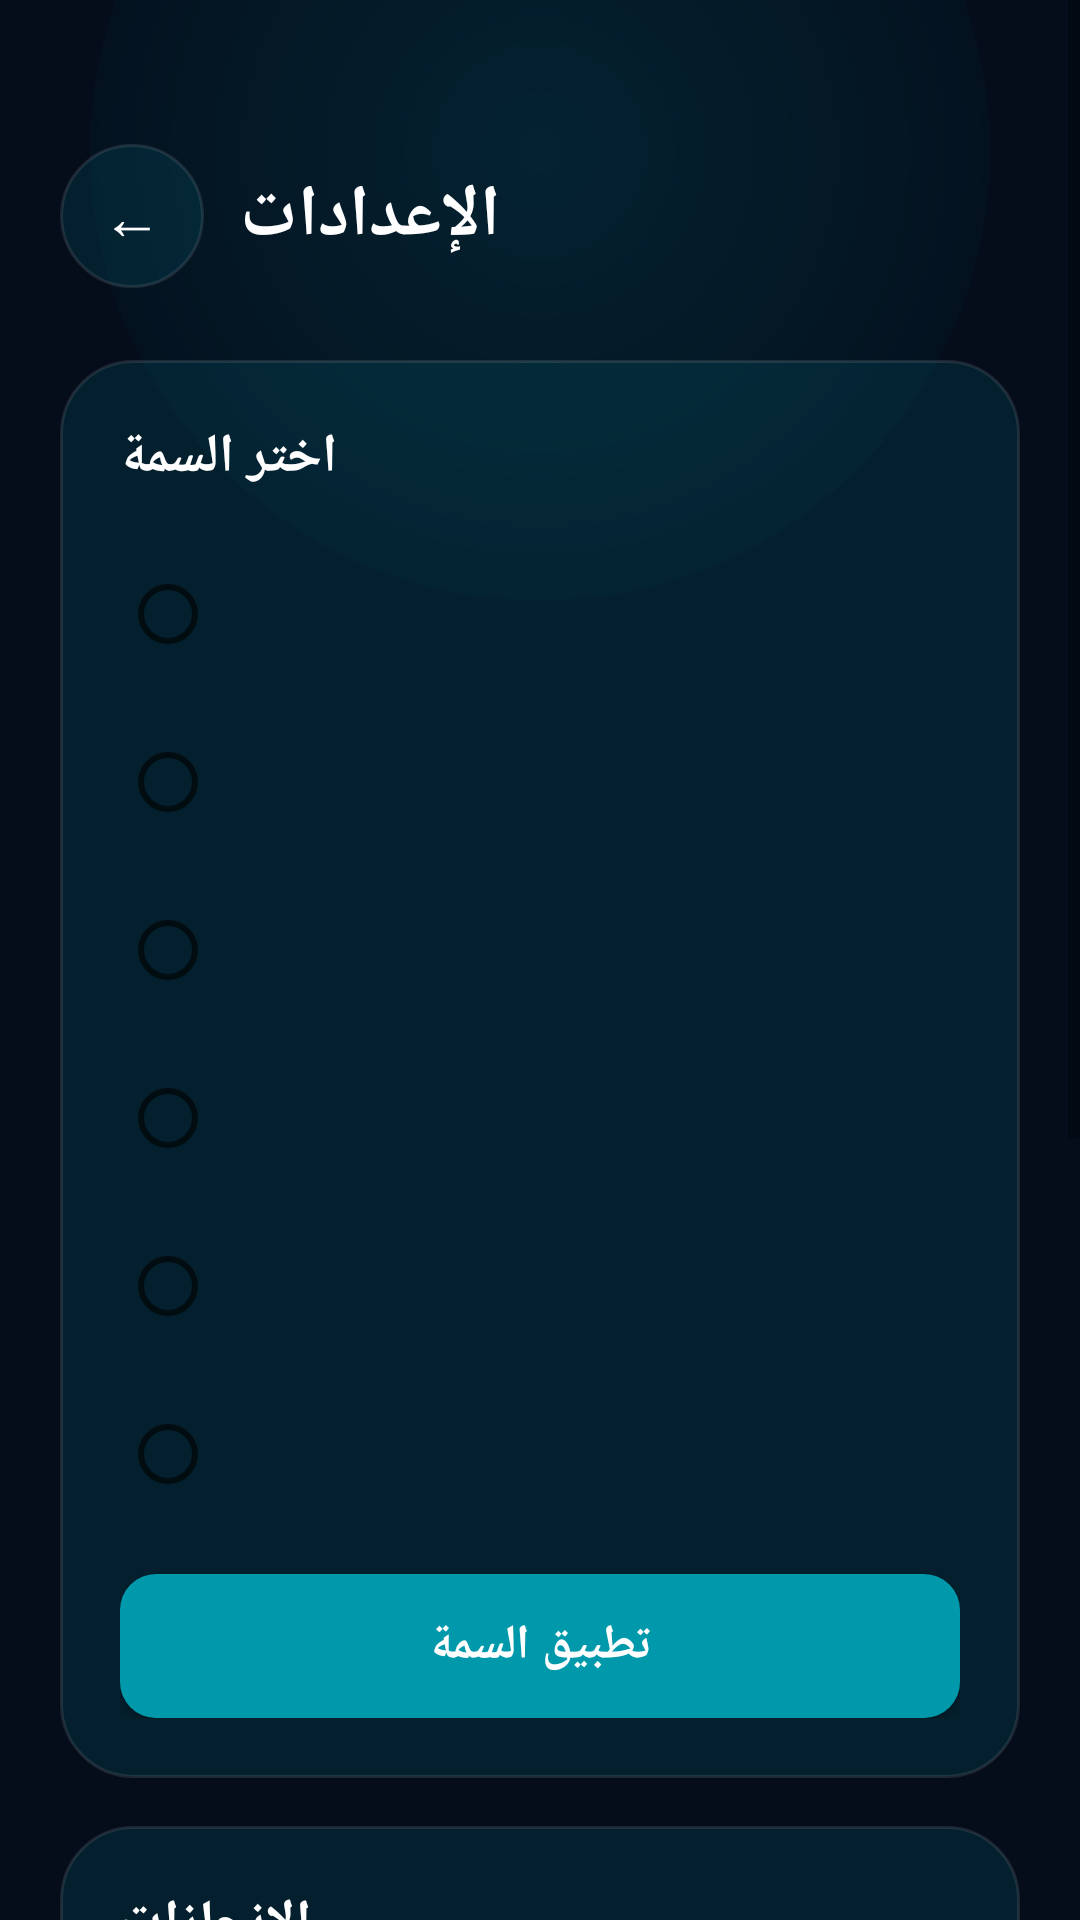

Write the Android layout XML for this screen, with the resource values it uses.
<!-- AndroidManifest.xml: application theme Theme.Muslim -->
<!-- res/layout/activity_settings.xml -->
<?xml version="1.0" encoding="utf-8"?>
<FrameLayout xmlns:android="http://schemas.android.com/apk/res/android"
    android:layout_width="match_parent"
    android:layout_height="match_parent"
    android:background="@color/surface_dark"
    android:fitsSystemWindows="true">

    <View
        android:layout_width="300dp"
        android:layout_height="300dp"
        android:layout_gravity="top|center_horizontal"
        android:layout_marginTop="-100dp"
        android:background="@drawable/glow_emerald"
        android:alpha="0.5" />

    <ScrollView
        android:layout_width="match_parent"
        android:layout_height="match_parent"
        android:fillViewport="true"
        android:overScrollMode="never">

        <LinearLayout
            android:layout_width="match_parent"
            android:layout_height="wrap_content"
            android:orientation="vertical"
            android:paddingHorizontal="20dp"
            android:paddingTop="48dp"
            android:paddingBottom="32dp">

            
            <LinearLayout
                android:layout_width="match_parent"
                android:layout_height="wrap_content"
                android:orientation="horizontal"
                android:gravity="center_vertical"
                android:layout_marginBottom="24dp">

                <Button
                    android:id="@+id/btnBackSettings"
                    android:layout_width="48dp"
                    android:layout_height="48dp"
                    android:text="←"
                    android:background="@drawable/circle_glass"
                    android:textColor="@color/text_primary"
                    android:textSize="20sp"
                    android:layout_marginEnd="12dp" />

                <TextView
                    android:layout_width="wrap_content"
                    android:layout_height="wrap_content"
                    android:text="الإعدادات"
                    android:textColor="@color/text_primary"
                    android:textSize="24sp"
                    android:textStyle="bold" />
            </LinearLayout>

            
            <LinearLayout
                android:layout_width="match_parent"
                android:layout_height="wrap_content"
                android:orientation="vertical"
                android:background="@drawable/card_glass"
                android:padding="20dp"
                android:layout_marginBottom="16dp">

                <TextView
                    android:layout_width="wrap_content"
                    android:layout_height="wrap_content"
                    android:text="اختر السمة"
                    android:textColor="@color/text_primary"
                    android:textSize="18sp"
                    android:textStyle="bold"
                    android:layout_marginBottom="16dp" />

                <RadioGroup
                    android:id="@+id/radioGroupThemes"
                    android:layout_width="match_parent"
                    android:layout_height="wrap_content"
                    android:orientation="vertical">

                    <RadioButton
                        android:id="@+id/radioDefault"
                        android:layout_width="match_parent"
                        android:layout_height="wrap_content"
                        android:textColor="@color/text_primary"
                        android:layout_marginBottom="8dp" />

                    <RadioButton
                        android:id="@+id/radioLight"
                        android:layout_width="match_parent"
                        android:layout_height="wrap_content"
                        android:textColor="@color/text_primary"
                        android:layout_marginBottom="8dp" />

                    <RadioButton
                        android:id="@+id/radioGreen"
                        android:layout_width="match_parent"
                        android:layout_height="wrap_content"
                        android:textColor="@color/text_primary"
                        android:layout_marginBottom="8dp" />

                    <RadioButton
                        android:id="@+id/radioBlue"
                        android:layout_width="match_parent"
                        android:layout_height="wrap_content"
                        android:textColor="@color/text_primary"
                        android:layout_marginBottom="8dp" />

                    <RadioButton
                        android:id="@+id/radioBrown"
                        android:layout_width="match_parent"
                        android:layout_height="wrap_content"
                        android:textColor="@color/text_primary"
                        android:layout_marginBottom="8dp" />

                    <RadioButton
                        android:id="@+id/radioPurple"
                        android:layout_width="match_parent"
                        android:layout_height="wrap_content"
                        android:textColor="@color/text_primary" />
                </RadioGroup>

                <Button
                    android:id="@+id/btnApplyTheme"
                    android:layout_width="match_parent"
                    android:layout_height="48dp"
                    android:text="تطبيق السمة"
                    android:textAllCaps="false"
                    android:background="@drawable/btn_primary"
                    android:textColor="@color/text_primary"
                    android:textSize="16sp"
                    android:textStyle="bold"
                    android:layout_marginTop="16dp" />
            </LinearLayout>

            
            <LinearLayout
                android:layout_width="match_parent"
                android:layout_height="wrap_content"
                android:orientation="vertical"
                android:background="@drawable/card_glass"
                android:padding="20dp"
                android:layout_marginBottom="16dp">

                <TextView
                    android:layout_width="wrap_content"
                    android:layout_height="wrap_content"
                    android:text="الإنجازات"
                    android:textColor="@color/text_primary"
                    android:textSize="18sp"
                    android:textStyle="bold"
                    android:layout_marginBottom="12dp" />

                <Button
                    android:id="@+id/btnViewAchievements"
                    android:layout_width="match_parent"
                    android:layout_height="48dp"
                    android:text="عرض جميع الإنجازات"
                    android:textAllCaps="false"
                    android:background="@drawable/btn_secondary"
                    android:textColor="@color/text_primary"
                    android:textSize="14sp" />
            </LinearLayout>

            
            <LinearLayout
                android:layout_width="match_parent"
                android:layout_height="wrap_content"
                android:orientation="vertical"
                android:background="@drawable/card_glass"
                android:padding="20dp"
                android:layout_marginBottom="16dp">

                <TextView
                    android:layout_width="wrap_content"
                    android:layout_height="wrap_content"
                    android:text="التذكيرات الذكية"
                    android:textColor="@color/text_primary"
                    android:textSize="18sp"
                    android:textStyle="bold"
                    android:layout_marginBottom="12dp" />

                <Switch
                    android:id="@+id/switchSmartReminders"
                    android:layout_width="wrap_content"
                    android:layout_height="wrap_content"
                    android:text="تفعيل التذكيرات الذكية"
                    android:textColor="@color/text_primary"
                    android:layout_marginBottom="8dp" />

                <Button
                    android:id="@+id/btnSmartInsights"
                    android:layout_width="match_parent"
                    android:layout_height="48dp"
                    android:text="عرض رؤى ذكية"
                    android:textAllCaps="false"
                    android:background="@drawable/btn_secondary"
                    android:textColor="@color/text_primary"
                    android:textSize="14sp" />
            </LinearLayout>

            
            <LinearLayout
                android:layout_width="match_parent"
                android:layout_height="wrap_content"
                android:orientation="vertical"
                android:background="@drawable/card_glass"
                android:padding="20dp">

                <TextView
                    android:layout_width="wrap_content"
                    android:layout_height="wrap_content"
                    android:text="معلومات"
                    android:textColor="@color/text_primary"
                    android:textSize="18sp"
                    android:textStyle="bold"
                    android:layout_marginBottom="12dp" />

                <TextView
                    android:layout_width="wrap_content"
                    android:layout_height="wrap_content"
                    android:text="يمكنك تغيير مظهر التطبيق من خلال اختيار إحدى السمات المتاحة. سيتم تطبيق التغيير فوراً."
                    android:textColor="@color/text_secondary"
                    android:textSize="14sp"
                    android:lineSpacingMultiplier="1.4" />
            </LinearLayout>

        </LinearLayout>
    </ScrollView>
</FrameLayout>
<!-- resources referenced by this layout -->
<resources>
  <color name="surface_dark">#FF050D1A</color>
  <color name="text_primary">#FFFFFFFF</color>
  <color name="text_secondary">#B0C4DE</color>
  <!-- drawable btn_primary (drawable) -->
  <?xml version="1.0" encoding="utf-8"?>
  <shape xmlns:android="http://schemas.android.com/apk/res/android"
      android:shape="rectangle">
      <corners android:radius="12dp" />
      <solid android:color="@color/teal_600" />
  </shape>
  <!-- drawable card_glass (drawable) -->
  <?xml version="1.0" encoding="utf-8"?>
  <shape xmlns:android="http://schemas.android.com/apk/res/android"
      android:shape="rectangle">
      <corners android:radius="24dp" />
      <solid android:color="@color/glass_bg" />
      <stroke
          android:width="1dp"
          android:color="@color/glass_border" />
  </shape>
  <!-- drawable circle_glass (drawable) -->
  <?xml version="1.0" encoding="utf-8"?>
  <shape xmlns:android="http://schemas.android.com/apk/res/android"
      android:shape="oval">
      <solid android:color="@color/glass_bg" />
      <stroke android:width="1dp" android:color="@color/glass_border" />
  </shape>
  <!-- drawable glow_emerald (drawable) -->
  <?xml version="1.0" encoding="utf-8"?>
  <shape xmlns:android="http://schemas.android.com/apk/res/android"
      android:shape="oval">
      <gradient
          android:type="radial"
          android:gradientRadius="200dp"
          android:startColor="@color/glow_teal"
          android:endColor="#0000BCD4" />
  </shape>
  <style name="Theme.Muslim" parent="Theme.MaterialComponents.DayNight.NoActionBar">
          <item name="colorPrimary">@color/teal_600</item>
          <item name="colorPrimaryVariant">@color/teal_700</item>
          <item name="colorOnPrimary">@color/text_primary</item>
          <item name="colorSecondary">@color/gold_500</item>
          <item name="colorSecondaryVariant">@color/gold_400</item>
          <item name="colorOnSecondary">@color/surface_dark</item>
          <item name="android:colorBackground">@color/surface_dark</item>
          <item name="colorSurface">@color/surface_dark</item>
          <item name="colorOnSurface">@color/text_primary</item>
          <item name="android:statusBarColor">@android:color/transparent</item>
          <item name="android:navigationBarColor">@android:color/transparent</item>
          <item name="android:windowTranslucentStatus">true</item>
          <item name="android:windowDrawsSystemBarBackgrounds">true</item>
      </style>
  <color name="teal_600">#FF0099AB</color>
  <color name="glass_bg">#1A00BCD4</color>
  <color name="glass_border">#1AFFFFFF</color>
  <color name="glow_teal">#4000BCD4</color>
  <color name="teal_700">#FF00899A</color>
  <color name="gold_500">#FFD4AF37</color>
  <color name="gold_400">#FFDDB94F</color>
</resources>
